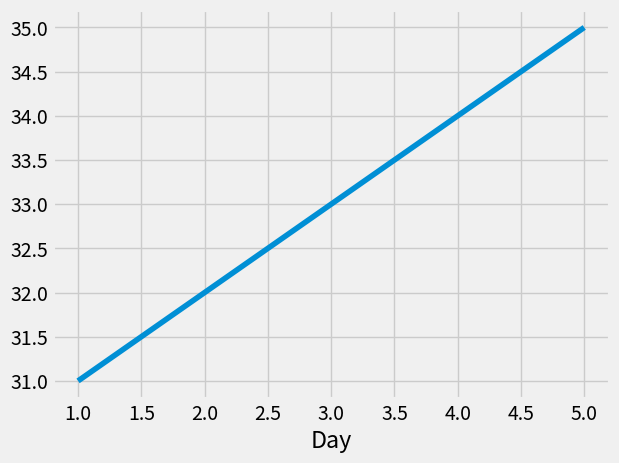
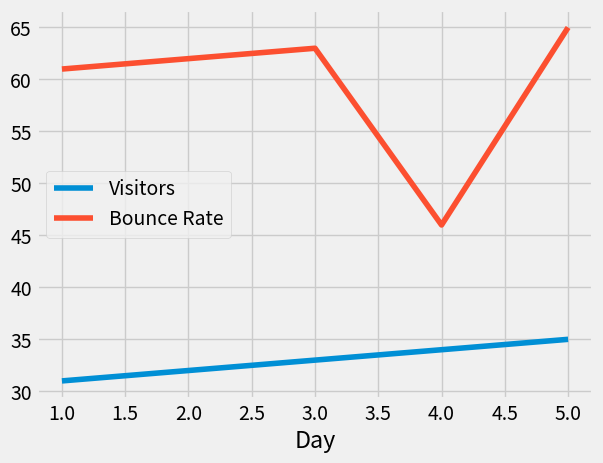

The matplotlib source for these figures, in order:
import pandas as pd
import matplotlib.pyplot as plt
from matplotlib import style

style.use('fivethirtyeight')

web_stats = {'Day': [1, 2, 3, 4, 5],
             'Visitors': [31, 32, 33, 34, 35],
             'Bounce Rate': [61, 62, 63, 46, 65],
             }

df = pd.DataFrame(web_stats)
# print(df.tail(2))
df.set_index('Day', inplace=True)
print(df)
df['Visitors'].plot()
plt.show()
df.plot()
plt.show()
